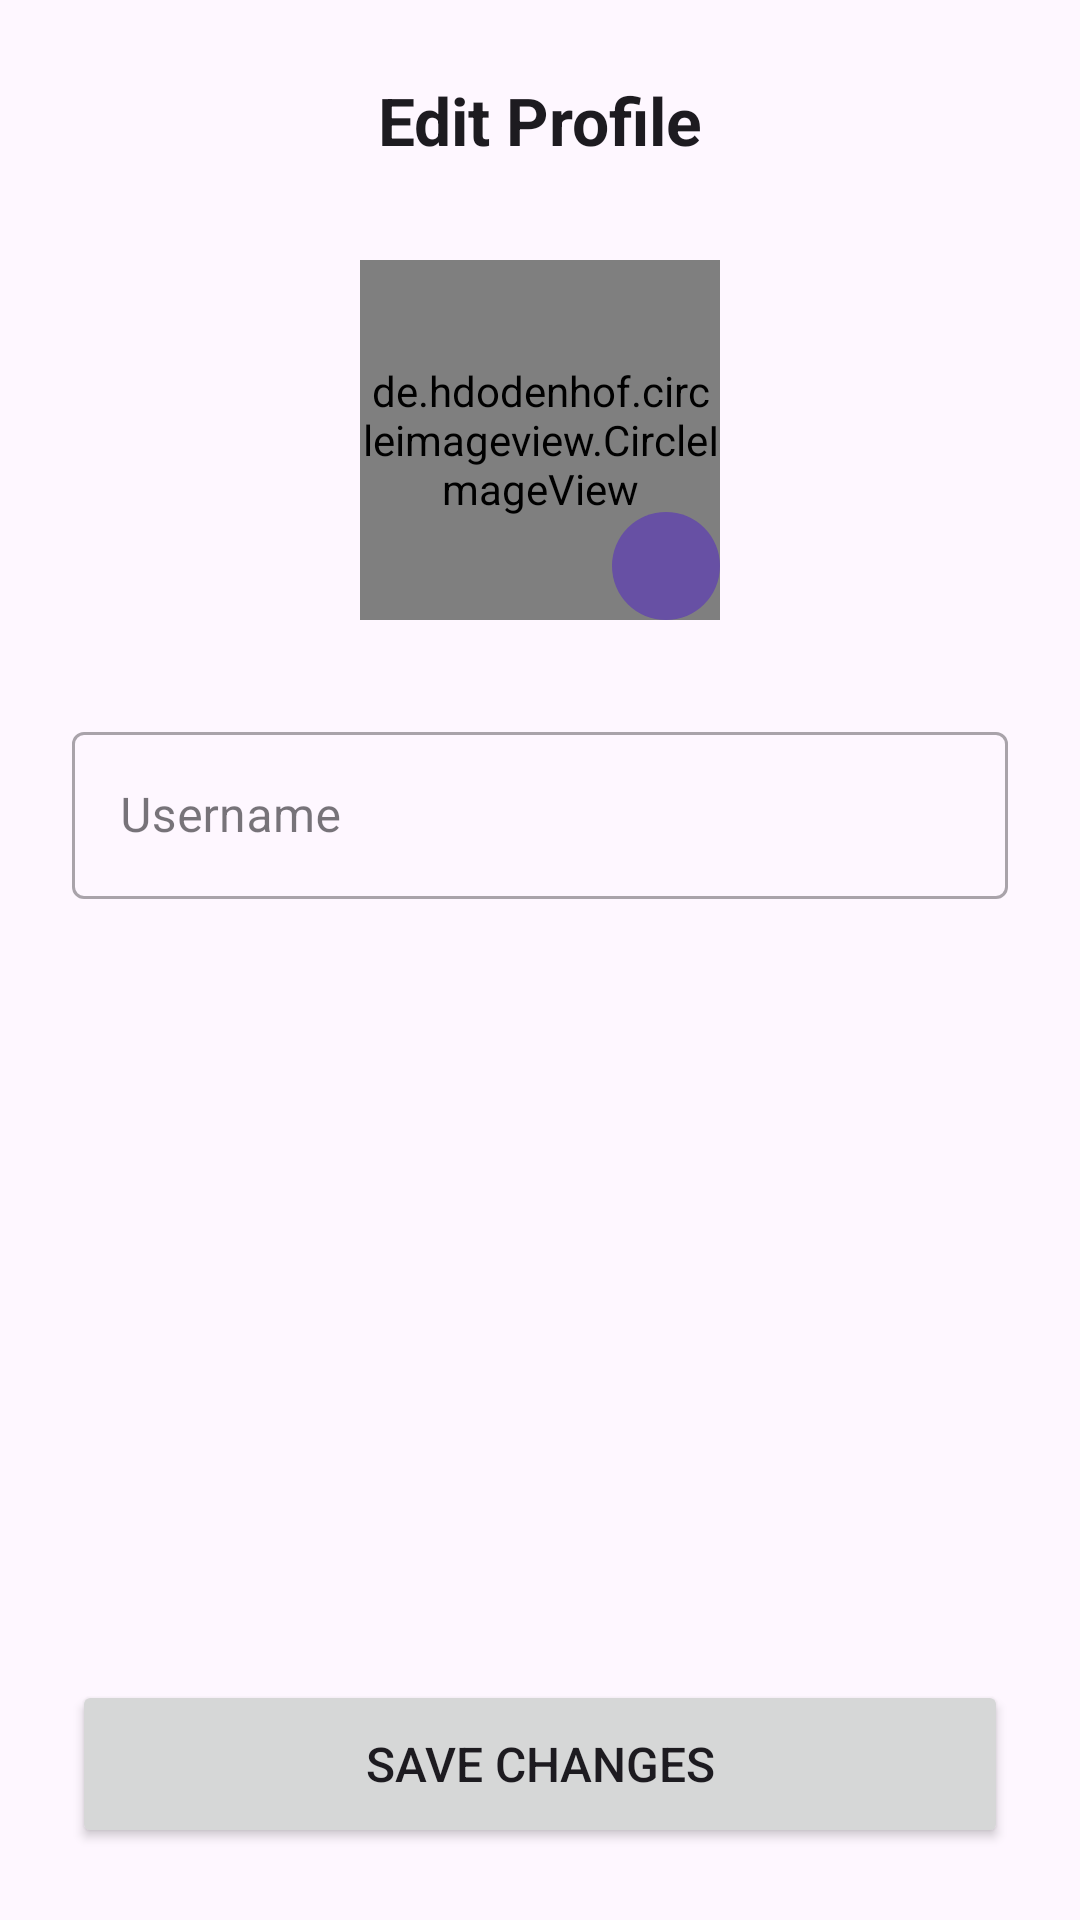

Write the Android layout XML for this screen, with the resource values it uses.
<!-- AndroidManifest.xml: application theme Theme.FocusMate -->
<!-- res/layout/fragment_manage_account.xml -->
<?xml version="1.0" encoding="utf-8"?>
<androidx.constraintlayout.widget.ConstraintLayout
    xmlns:android="http://schemas.android.com/apk/res/android"
    xmlns:app="http://schemas.android.com/apk/res-auto"
    xmlns:tools="http://schemas.android.com/tools"
    android:layout_width="match_parent"
    android:layout_height="match_parent"
    android:background="?attr/colorSurface"
    tools:context=".ManageAccountFragment">

    
    <ImageButton
        android:id="@+id/button_back"
        android:layout_width="48dp"
        android:layout_height="48dp"
        android:src="@drawable/ic_arrow_back"
        android:background="?attr/selectableItemBackgroundBorderless"
        android:contentDescription="Back"
        android:layout_marginTop="16dp"
        android:layout_marginStart="16dp"
        app:tint="?attr/colorOnSurface"
        app:layout_constraintTop_toTopOf="parent"
        app:layout_constraintStart_toStartOf="parent" />

    <TextView
        android:id="@+id/title_manage_account"
        android:layout_width="wrap_content"
        android:layout_height="wrap_content"
        android:text="Edit Profile"
        android:textSize="22sp"
        android:textStyle="bold"
        android:textColor="?attr/colorOnSurface"
        app:layout_constraintTop_toTopOf="@id/button_back"
        app:layout_constraintBottom_toBottomOf="@id/button_back"
        app:layout_constraintStart_toStartOf="parent"
        app:layout_constraintEnd_toEndOf="parent" />

    
    <FrameLayout
        android:id="@+id/profile_picture_layout"
        android:layout_width="wrap_content"
        android:layout_height="wrap_content"
        android:layout_marginTop="32dp"
        app:layout_constraintTop_toBottomOf="@id/title_manage_account"
        app:layout_constraintStart_toStartOf="parent"
        app:layout_constraintEnd_toEndOf="parent">

        <de.hdodenhof.circleimageview.CircleImageView
            android:id="@+id/image_profile_edit"
            android:layout_width="120dp"
            android:layout_height="120dp"
            android:src="@drawable/ic_profile_placeholder"
            app:civ_border_width="3dp"
            app:civ_border_color="?attr/colorPrimary" />

        <ImageView
            android:layout_width="36dp"
            android:layout_height="36dp"
            android:src="@drawable/ic_edit_filled"
            android:background="@drawable/circle_background"
            android:padding="8dp"
            android:layout_gravity="bottom|end"
            app:tint="@color/white" />

    </FrameLayout>

    
    <com.google.android.material.textfield.TextInputLayout
        android:id="@+id/text_input_layout_username"
        style="@style/Widget.MaterialComponents.TextInputLayout.OutlinedBox"
        android:layout_width="0dp"
        android:layout_height="wrap_content"
        android:layout_marginTop="32dp"
        android:layout_marginStart="24dp"
        android:layout_marginEnd="24dp"
        android:hint="Username"
        app:layout_constraintTop_toBottomOf="@id/profile_picture_layout"
        app:layout_constraintStart_toStartOf="parent"
        app:layout_constraintEnd_toEndOf="parent">

        <com.google.android.material.textfield.TextInputEditText
            android:id="@+id/edit_text_username"
            android:layout_width="match_parent"
            android:layout_height="wrap_content"
            android:inputType="textPersonName"
            android:maxLines="1" />
    </com.google.android.material.textfield.TextInputLayout>

    
    <Button
        android:id="@+id/button_save"
        android:layout_width="0dp"
        android:layout_height="56dp"
        android:text="Save Changes"
        android:textSize="16sp"
        android:layout_marginStart="24dp"
        android:layout_marginEnd="24dp"
        android:layout_marginBottom="24dp"
        app:layout_constraintBottom_toBottomOf="parent"
        app:layout_constraintStart_toStartOf="parent"
        app:layout_constraintEnd_toEndOf="parent" />

</androidx.constraintlayout.widget.ConstraintLayout>
<!-- resources referenced by this layout -->
<resources>
  <color name="white">#FFFFFFFF</color>
  <!-- drawable circle_background (drawable) -->
  <?xml version="1.0" encoding="utf-8"?>
  <shape xmlns:android="http://schemas.android.com/apk/res/android"
      android:shape="oval">
      <solid android:color="?attr/colorPrimary" />
  </shape>
  <style name="Theme.FocusMate" parent="Base.Theme.FocusMate" />
  <style name="Base.Theme.FocusMate" parent="Theme.Material3.DayNight.NoActionBar"> 
          
      </style>
</resources>
